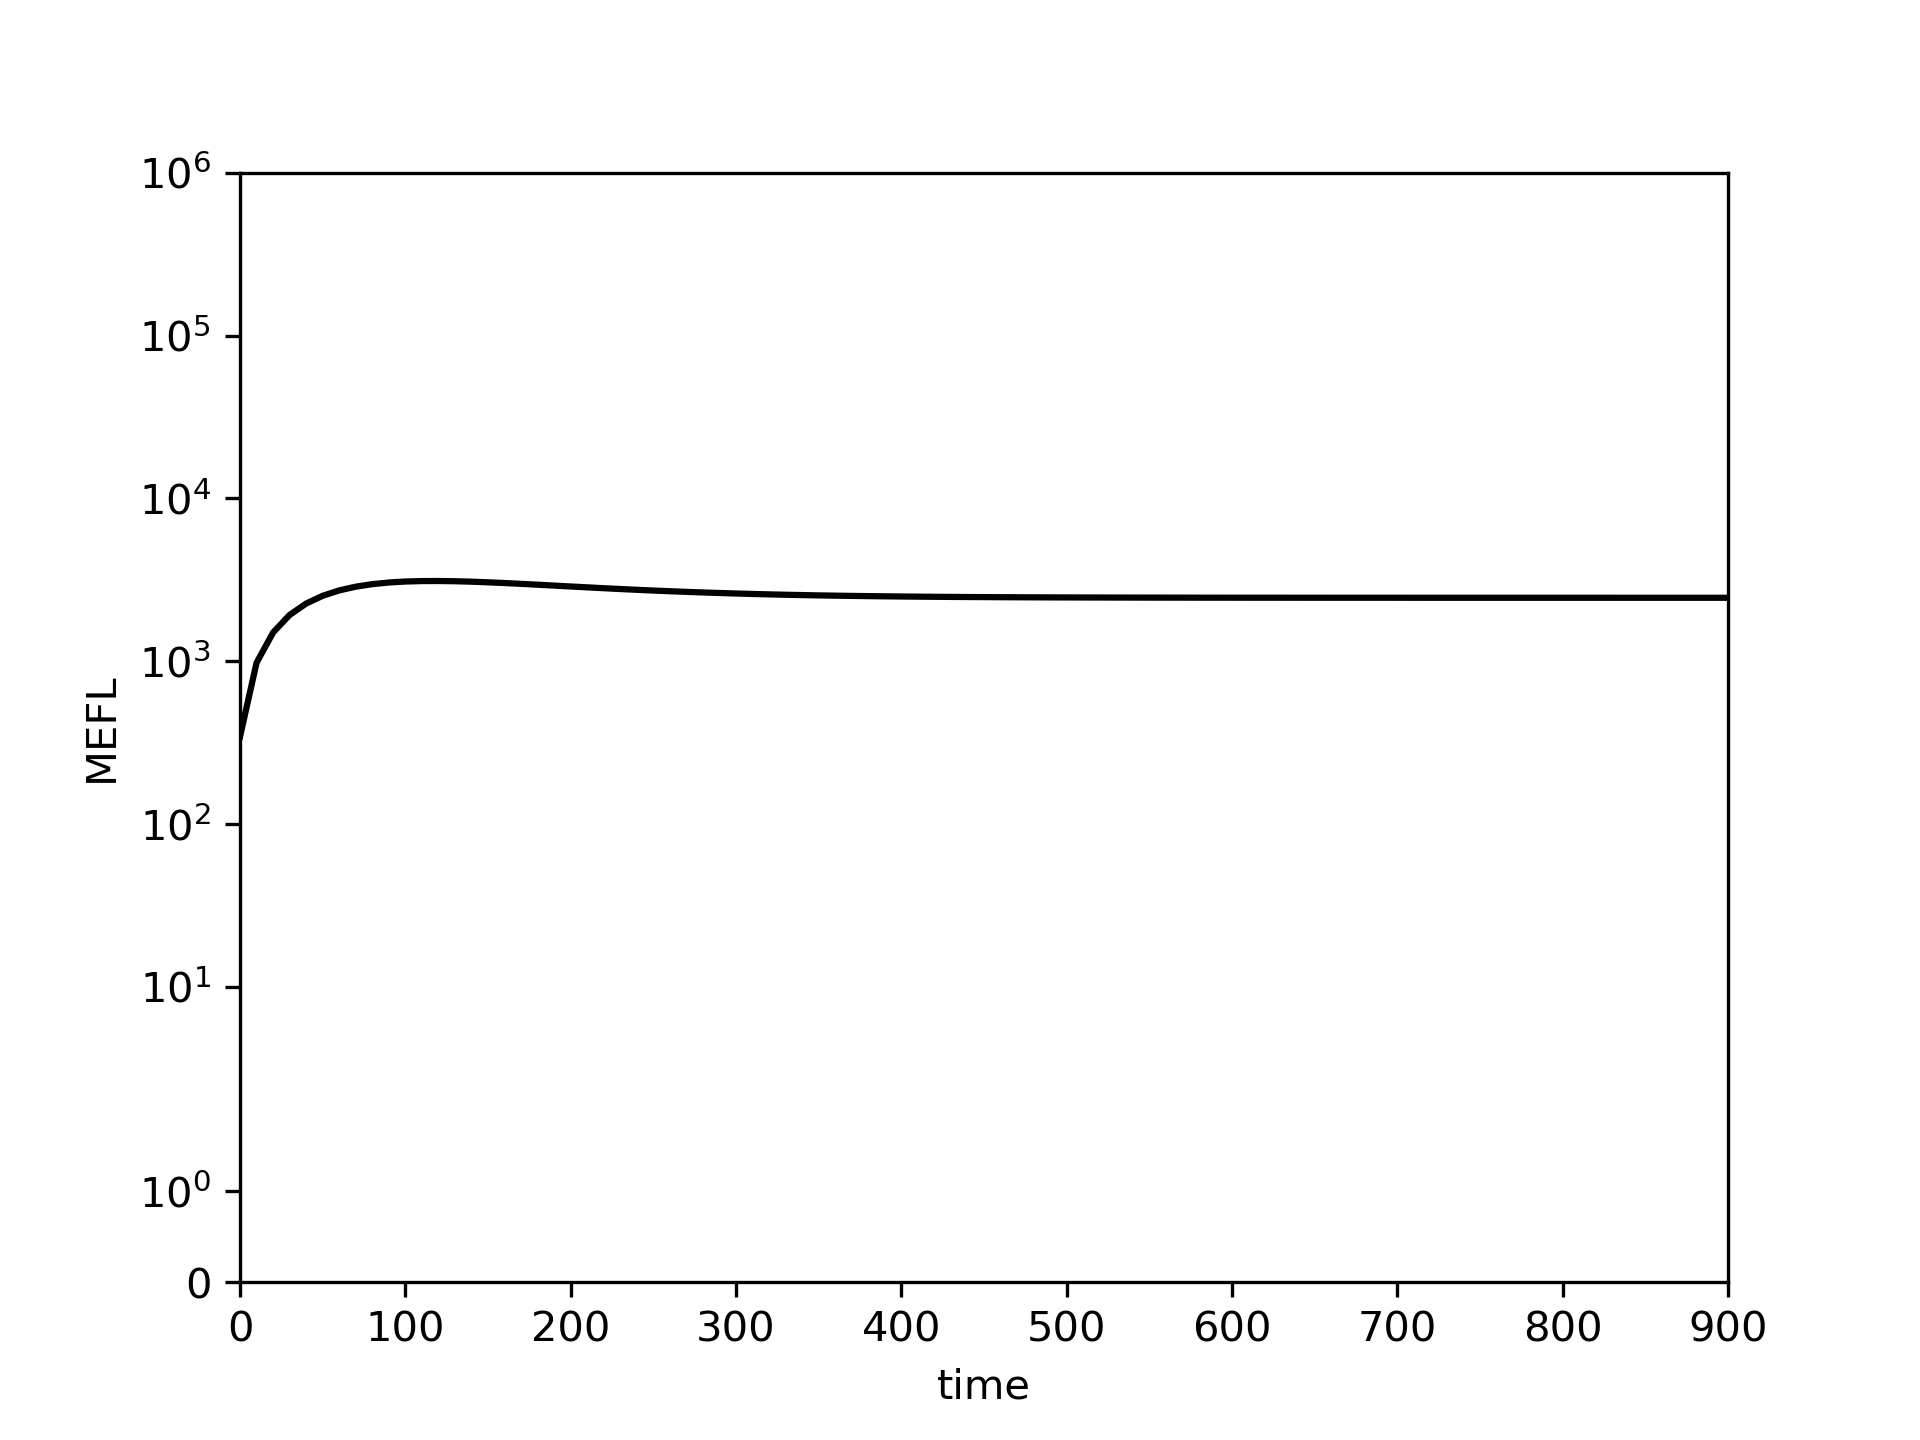

The data file committed next to this chart (first rows):
0.0, 10.0, 20.0, 30.0, 40.0, 50.0, 60.0, 70.0, 80.0, 90.0, 100.0, 110.0, 120.0, 130.0, 140.0, 150.0, 160.0, 170.0, 180.0, 190.0, 200.0, 210.0, 220.0, 230.0
343.7, 977.7, 1501, 1924, 2261, 2523, 2723, 2871, 2975, 3046, 3088, 3108, 3111, 3101, 3081, 3054, 3023, 2988, 2952, 2915, 2879, 2844, 2810, 2777
